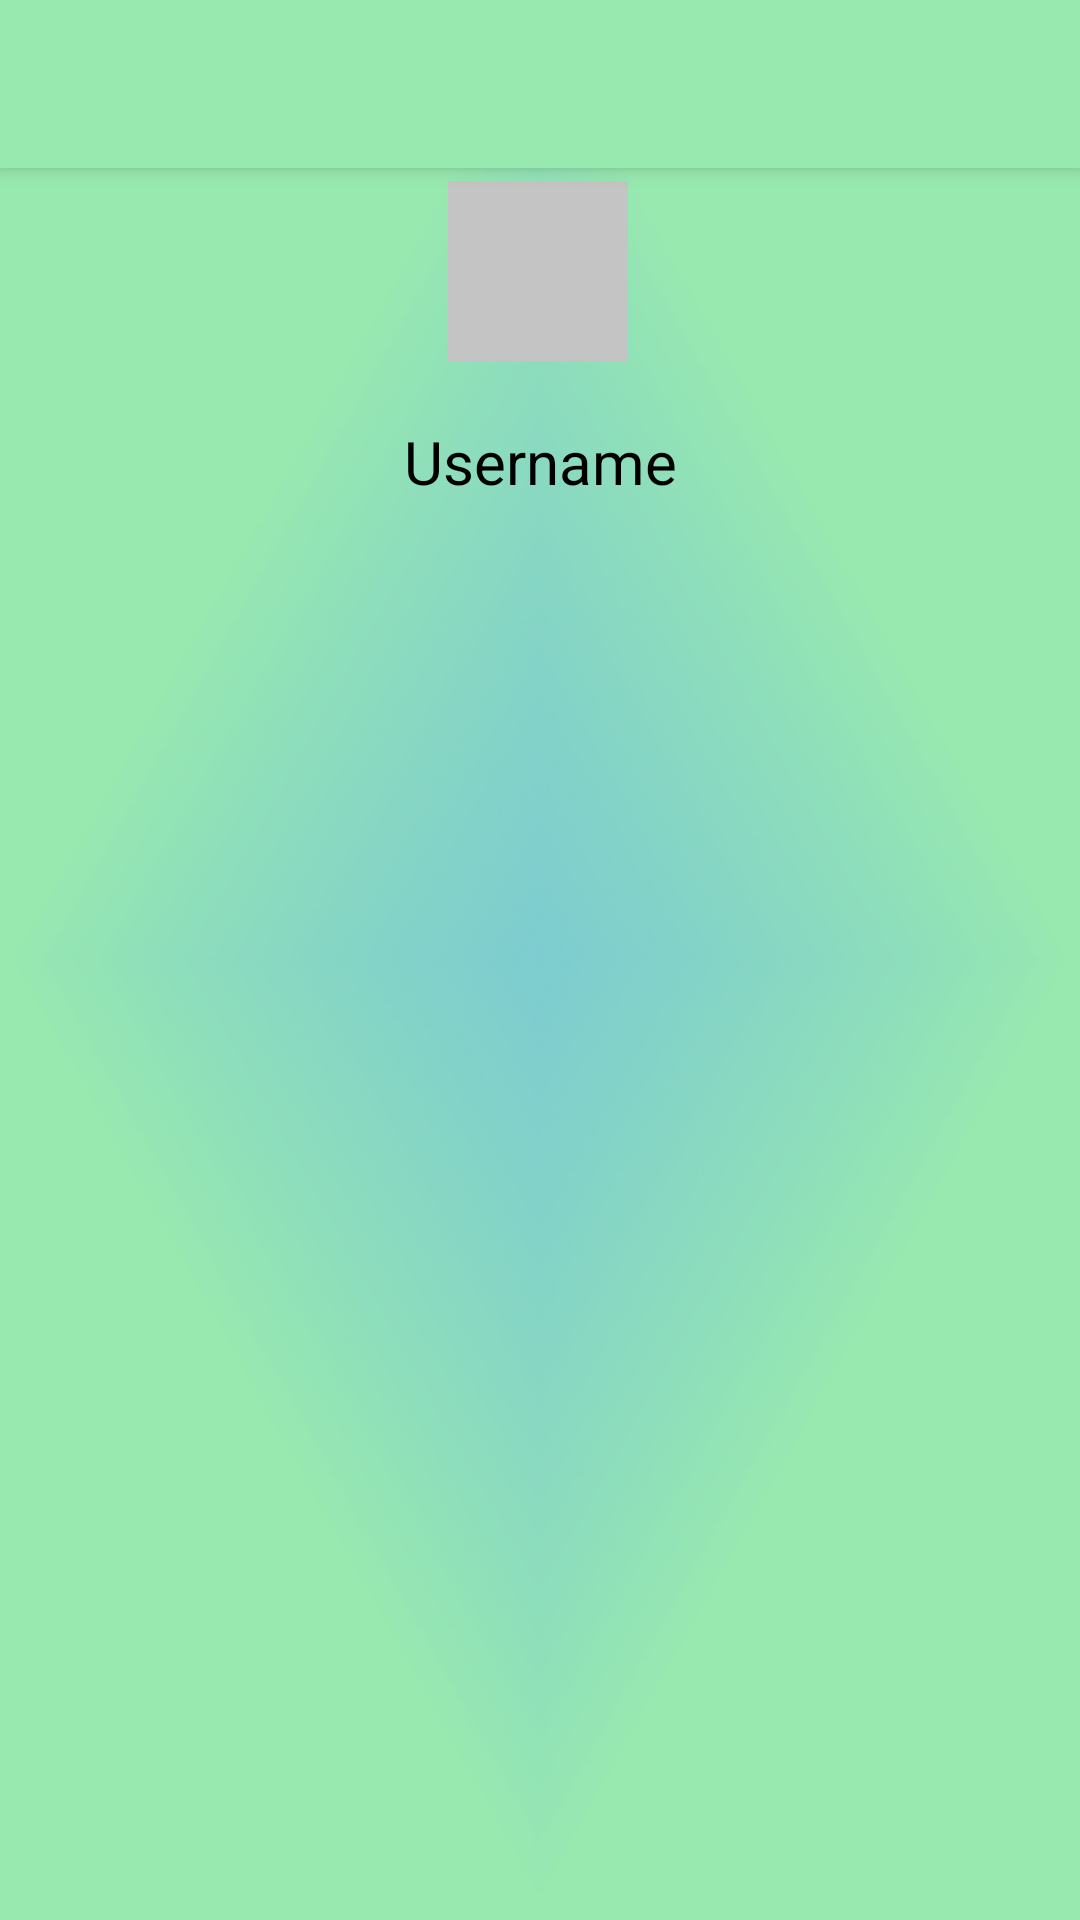

Produce the Android XML layout that renders to this screen, including the resource entries it uses.
<!-- AndroidManifest.xml: application theme Theme.MusicApplicationSP -->
<!-- res/layout/activity_main.xml -->
<?xml version="1.0" encoding="utf-8"?>
<androidx.drawerlayout.widget.DrawerLayout xmlns:android="http://schemas.android.com/apk/res/android"
    xmlns:app="http://schemas.android.com/apk/res-auto"
    xmlns:tools="http://schemas.android.com/tools"
    android:id="@+id/drawerLayout"
    android:layout_width="match_parent"
    android:layout_height="match_parent"
    android:background="@drawable/greenbackground"
    tools:context=".activities.MainActivity">

    <androidx.constraintlayout.widget.ConstraintLayout
        android:layout_width="match_parent"
        android:layout_height="match_parent">

        <androidx.appcompat.widget.Toolbar
            android:id="@+id/toolbarMain"
            android:layout_width="match_parent"
            android:layout_height="wrap_content"
            android:background="@color/greenish"
            android:elevation="4dp"
            android:gravity="start"
            android:theme="@style/ThemeOverlay.AppCompat.Dark.ActionBar"
            app:popupTheme="@style/ThemeOverlay.AppCompat.Light"
            app:layout_constraintEnd_toEndOf="parent"
            app:layout_constraintStart_toStartOf="parent"
            app:layout_constraintTop_toTopOf="parent" />

        <ImageView
            android:id="@+id/profileImage"
            android:layout_width="60dp"
            android:layout_height="60dp"
            android:background="@color/gray"
            android:contentDescription="@string/profile_picture"
            android:radius="40dp"
            app:layout_constraintBottom_toBottomOf="parent"
            app:layout_constraintEnd_toEndOf="parent"
            app:layout_constraintHorizontal_bias="0.498"
            app:layout_constraintStart_toStartOf="parent"
            app:layout_constraintTop_toTopOf="parent"
            app:layout_constraintVertical_bias="0.104" />

        <TextView
            android:id="@+id/username"
            android:layout_width="wrap_content"
            android:layout_height="wrap_content"
            android:layout_margin="20dp"
            android:text="@string/username"
            android:textAlignment="center"
            android:textColor="@color/black"
            android:textSize="20sp"
            app:layout_constraintBottom_toBottomOf="parent"
            app:layout_constraintEnd_toEndOf="parent"
            app:layout_constraintStart_toStartOf="parent"
            app:layout_constraintTop_toBottomOf="@+id/profileImage"
            app:layout_constraintVertical_bias="0.0" />
    </androidx.constraintlayout.widget.ConstraintLayout>

    <com.google.android.material.navigation.NavigationView
        android:id="@+id/navigation_view"
        android:layout_width="200dp"
        android:layout_height="match_parent"
        android:layout_gravity="start"
        android:background="@drawable/navigation_menu_shape"
        android:fitsSystemWindows="true"
        app:headerLayout="@menu/navigation_header"
        app:menu="@menu/navigation_menu" />


    <com.google.android.material.navigation.NavigationView
        android:id="@+id/navigation_addPlaylist"
        android:layout_width="wrap_content"
        android:layout_height="match_parent"
        android:layout_gravity="end"
        android:fitsSystemWindows="true"
        app:menu="@menu/menu_add" />

</androidx.drawerlayout.widget.DrawerLayout>
<!-- resources referenced by this layout -->
<resources>
  <color name="black">#FF000000</color>
  <color name="gray">#C4C4C4</color>
  <color name="greenish">#98E9AF</color>
  <!-- drawable greenbackground: png bitmap (drawable, 73836 bytes) -->
  <!-- drawable navigation_menu_shape (drawable) -->
  <?xml version="1.0" encoding="utf-8"?>
  <shape xmlns:android="http://schemas.android.com/apk/res/android"
      android:shape="rectangle">
  
      <solid android:color="@color/darklightgreen" />
  
      <corners
          android:bottomRightRadius="40dp"
          android:topRightRadius="40dp" />
  
  </shape>
  <string name="profile_picture">Profile picture</string>
  <string name="username">Username</string>
  <style name="Theme.MusicApplicationSP" parent="Theme.MaterialComponents.DayNight.DarkActionBar">
          
          <item name="colorPrimary">@color/purple_500</item>
          <item name="colorPrimaryVariant">@color/purple_700</item>
          <item name="colorOnPrimary">@color/white</item>
          
          <item name="colorSecondary">@color/teal_200</item>
          <item name="colorSecondaryVariant">@color/teal_700</item>
          <item name="colorOnSecondary">@color/black</item>
          
          <item name="android:statusBarColor" tools:targetApi="l">?attr/colorPrimaryVariant</item>
          
          <item name="android:colorBackground">@color/green</item>
          <item name="android:textColor">@color/black</item>
          <item name="windowActionBar">false</item>
          <item name="windowNoTitle">true</item>
      </style>
  <color name="darklightgreen">#7EC87D</color>
  <color name="purple_500">#FF6200EE</color>
  <color name="purple_700">#FF3700B3</color>
  <color name="white">#FFFFFFFF</color>
  <color name="teal_200">#FF03DAC5</color>
  <color name="teal_700">#FF018786</color>
  <color name="green">#0F9D58</color>
</resources>
